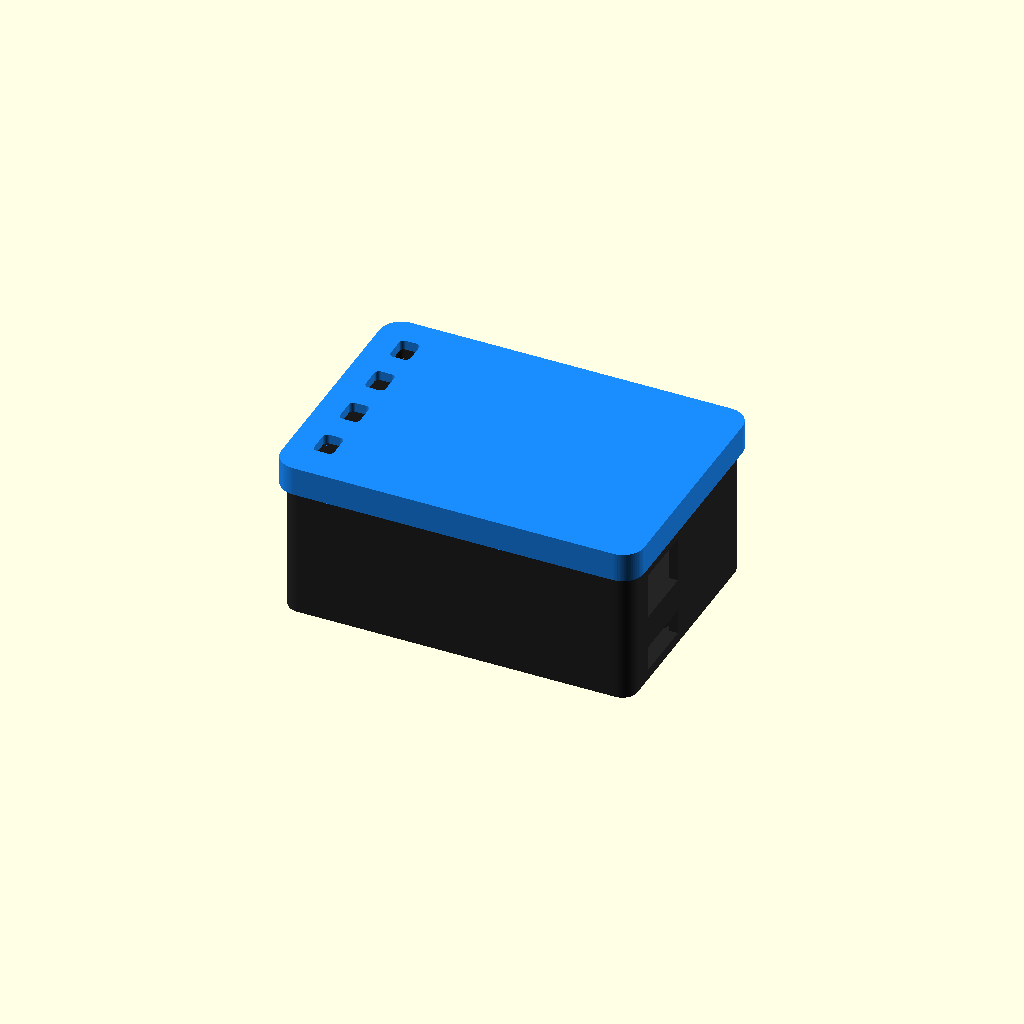
Cell 1 — every parameter at its default value.
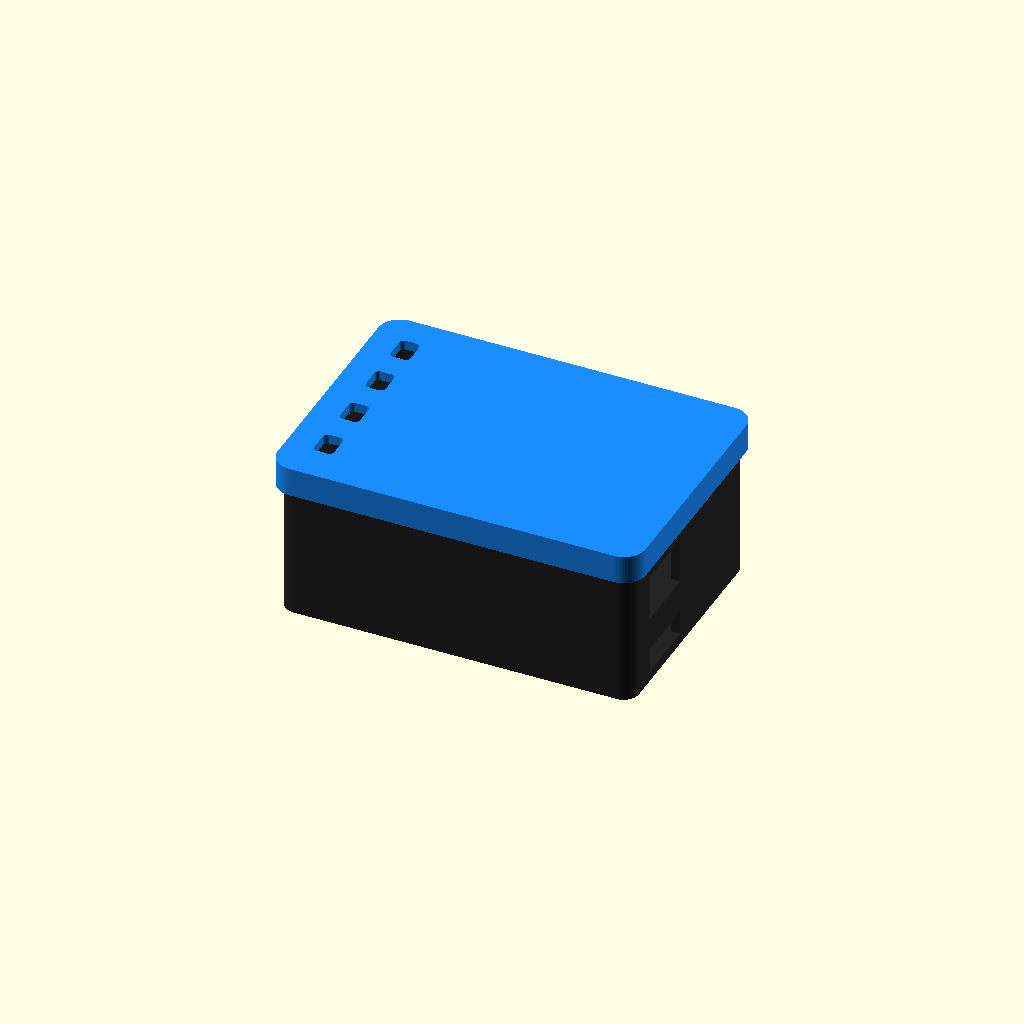
Cell 2: the same model with clearance = 1.3.
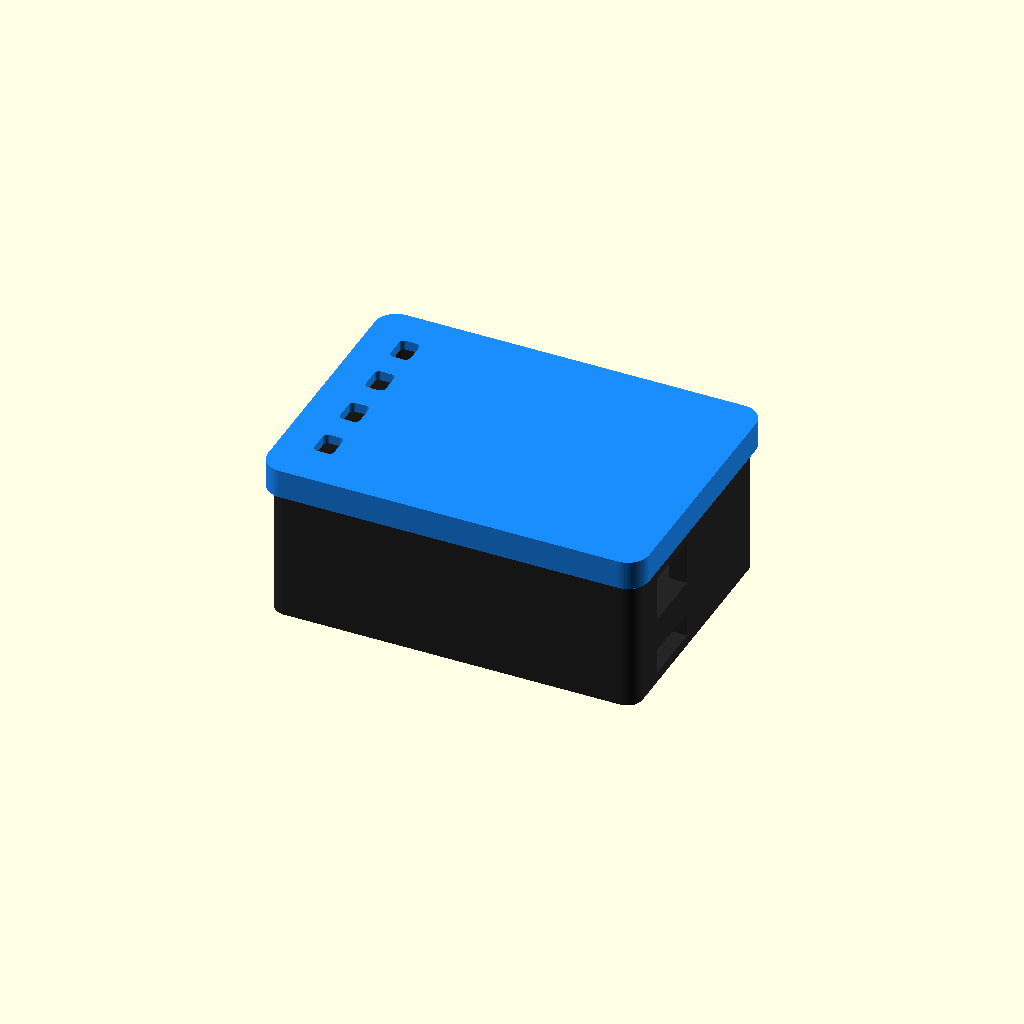
Cell 3 — wall set to 4.8, the other parameters unchanged.
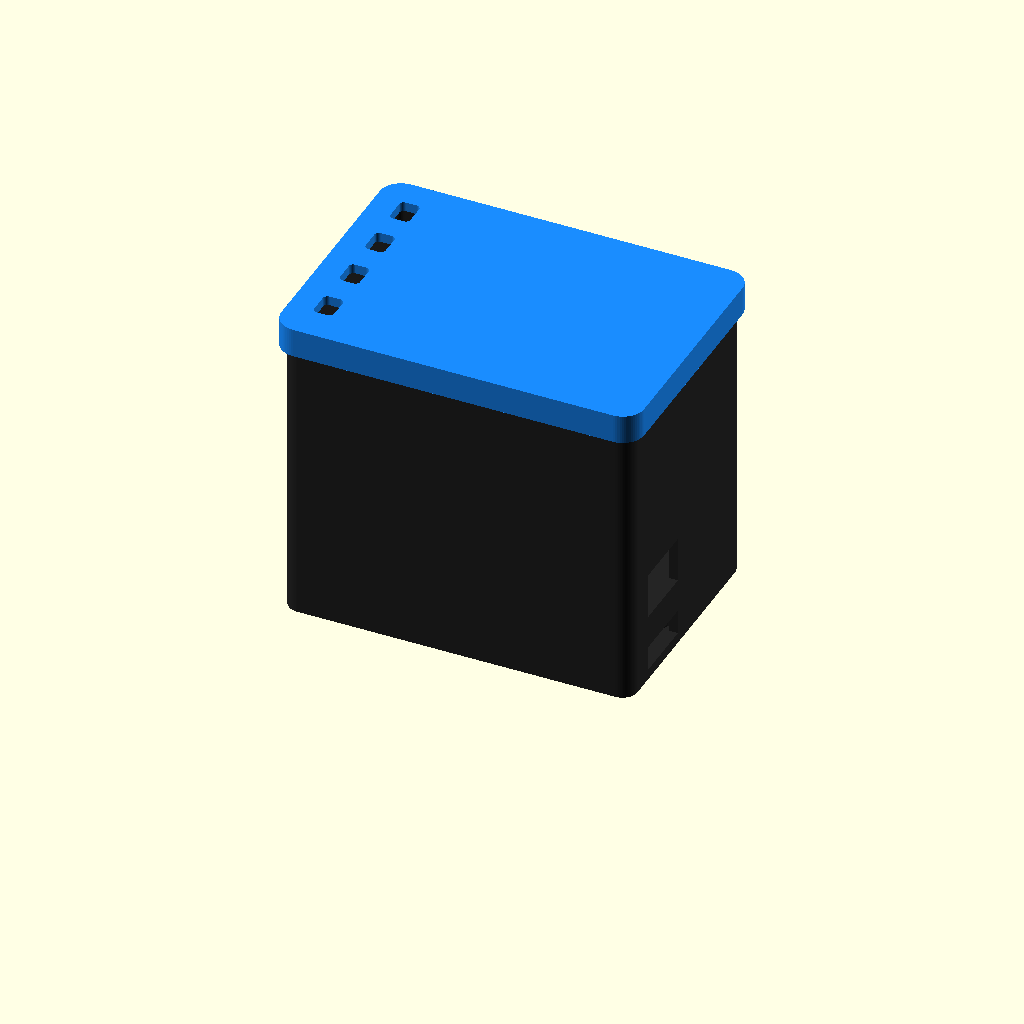
Cell 4: the same model with base_h = 80.
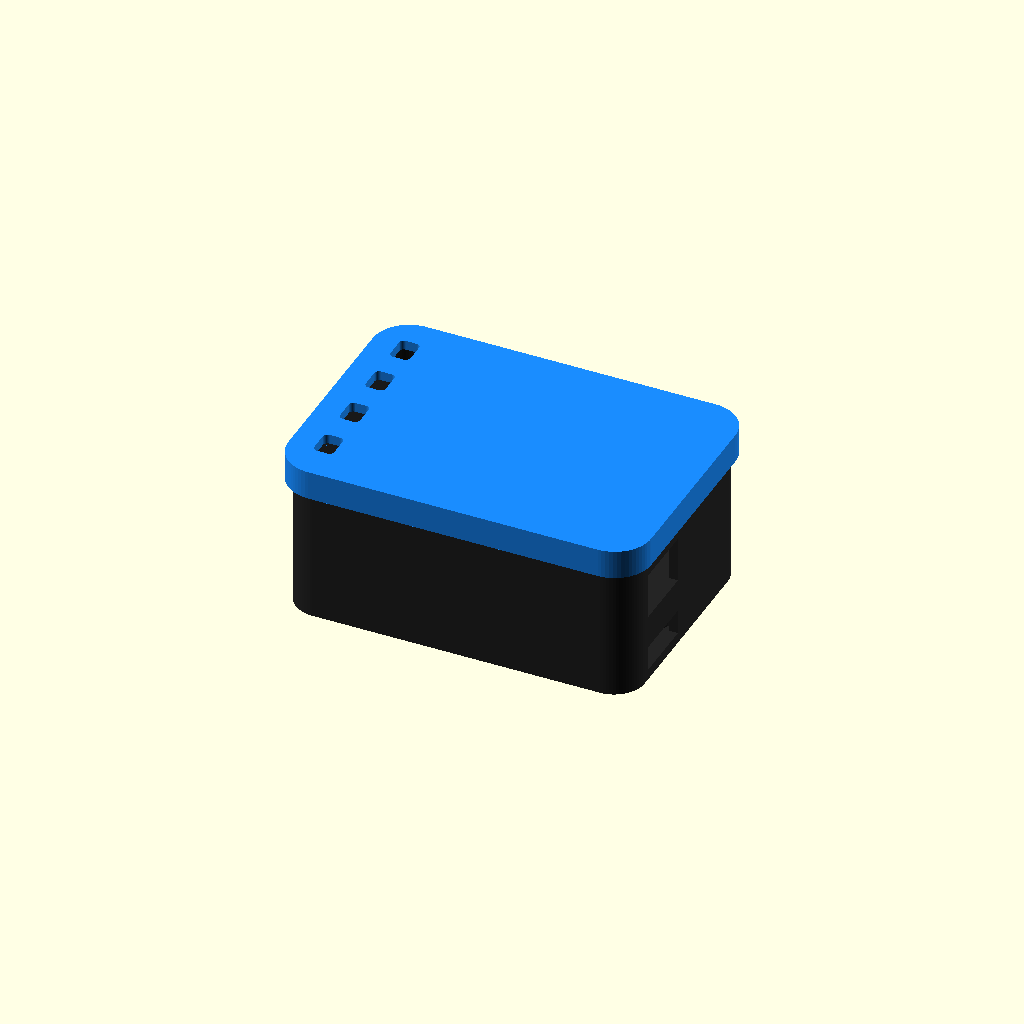
Cell 5: corner_r = 8 (everything else at default).
One fixed orthographic camera (rotation 55°, 0°, 25°; colour scheme Cornfield) for every cell.
The OpenSCAD source (hardware/case-waveshare-2.8/raspyjack_case.scad):
// RaspyJack enclosure — editable OpenSCAD reference model
// Stack: Pi Zero 2 W -> Waveshare 12694 USB HUB HAT -> 2.8in LCD Rev2.1
// Use generate_case.py for the verified STL exports.

part = "assembly"; // "base", "bezel", or "assembly"

lcd = [85.01, 56.44];
clearance = 0.65;
wall = 2.4;
floor_t = 2.4;
base_h = 40;
corner_r = 4.0;
inner = [lcd.x + 2*clearance, lcd.y + 2*clearance];
outer = [inner.x + 2*wall, inner.y + 2*wall];

module rounded_box(s, r) {
  hull() for (x=[-1,1], y=[-1,1])
    translate([x*(s.x/2-r), y*(s.y/2-r), 0]) cylinder(r=r, h=s.z, $fn=64);
}

module shell() {
  difference() {
    rounded_box([outer.x, outer.y, base_h], corner_r);
    translate([0,0,floor_t])
      rounded_box([inner.x, inner.y, base_h], max(1,corner_r-wall));
    // One USB-A and microSD on the right, opposite the keys.
    translate([outer.x/2,-13.22,24]) cube([3*wall,17,12],center=true);
    translate([outer.x/2,-13.22,6]) cube([3*wall,17,6.5], center=true);
  }
}

module mounting_post(x,y) {
  difference() {
    translate([x,y,floor_t]) cylinder(d=6.2,h=4.2,$fn=48);
    // Blind 3.2 x 4.0 mm socket; the bottom skin stays intact.
    translate([x,y,floor_t+4.2-4.0]) cylinder(d=3.2,h=4.2,$fn=36);
  }
}

module base() {
  union() {
    shell();
    for(x=[10.005-29,10.005+29], y=[-13.22-11.5,-13.22+11.5])
      mounting_post(x,y);
  }
}

module bezel() {
  side_clearance=0.25; skirt=5; top=2.6; capwall=1.6;
  ci=[outer.x+2*side_clearance, outer.y+2*side_clearance];
  co=[ci.x+2*capwall, ci.y+2*capwall];
  difference() {
    rounded_box([co.x,co.y,skirt+top], corner_r+capwall);
    translate([0,0,-.1]) rounded_box([ci.x,ci.y,skirt+.2],corner_r+side_clearance);
    translate([-1.105,-2.770,-1]) cube([67.4,48.7,skirt+top+2],center=true);
    for(y=[-20.57,-6.07,8.28,22.23])
      hull() for(x=[-1.4,1.4], yy=[-2.4,2.4])
        translate([-38.355+x,y+yy,-1])
          cylinder(r=1.2,h=skirt+top+2,$fn=32);
  }
}

if (part == "base") base();
if (part == "bezel") bezel();
if (part == "assembly") {
  color("#252525") base();
  color("#1a8cff") translate([0,0,base_h-5]) bezel();
}
Parameter table extracted from the source (name, type, default, range or options):
part: string, default "assembly"
lcd: vector, default [85.01, 56.44]
clearance: number, default 0.65
wall: number, default 2.4
floor_t: number, default 2.4
base_h: number, default 40
corner_r: number, default 4
